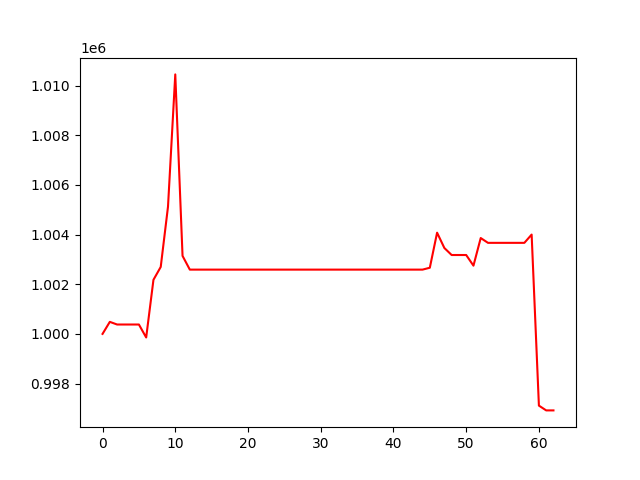

The data file committed next to this chart (first rows):
, 0
0, 1000000
1, 1000485
2, 1000378
3, 1000378
4, 1000378
5, 1000378
6, 999856
7, 1002179
8, 1002698
9, 1005125
10, 1010453
11, 1003142
12, 1002589
13, 1002589
14, 1002589
15, 1002589
16, 1002589
17, 1002589
18, 1002589
19, 1002589
20, 1002589
21, 1002589
22, 1002589
23, 1002589
24, 1002589
25, 1002589
26, 1002589
27, 1002589
28, 1002589
29, 1002589
30, 1002589
31, 1002589
32, 1002589
33, 1002589
34, 1002589
35, 1002589
36, 1002589
37, 1002589
38, 1002589
39, 1002589
40, 1002589
41, 1002589
42, 1002589
43, 1002589
44, 1002589
45, 1002665
46, 1004077
47, 1003460
48, 1003178
49, 1003178
50, 1003178
51, 1002748
52, 1003861
53, 1003668
54, 1003668
55, 1003668
56, 1003668
57, 1003668
58, 1003668
59, 1004001
... 3 more rows
